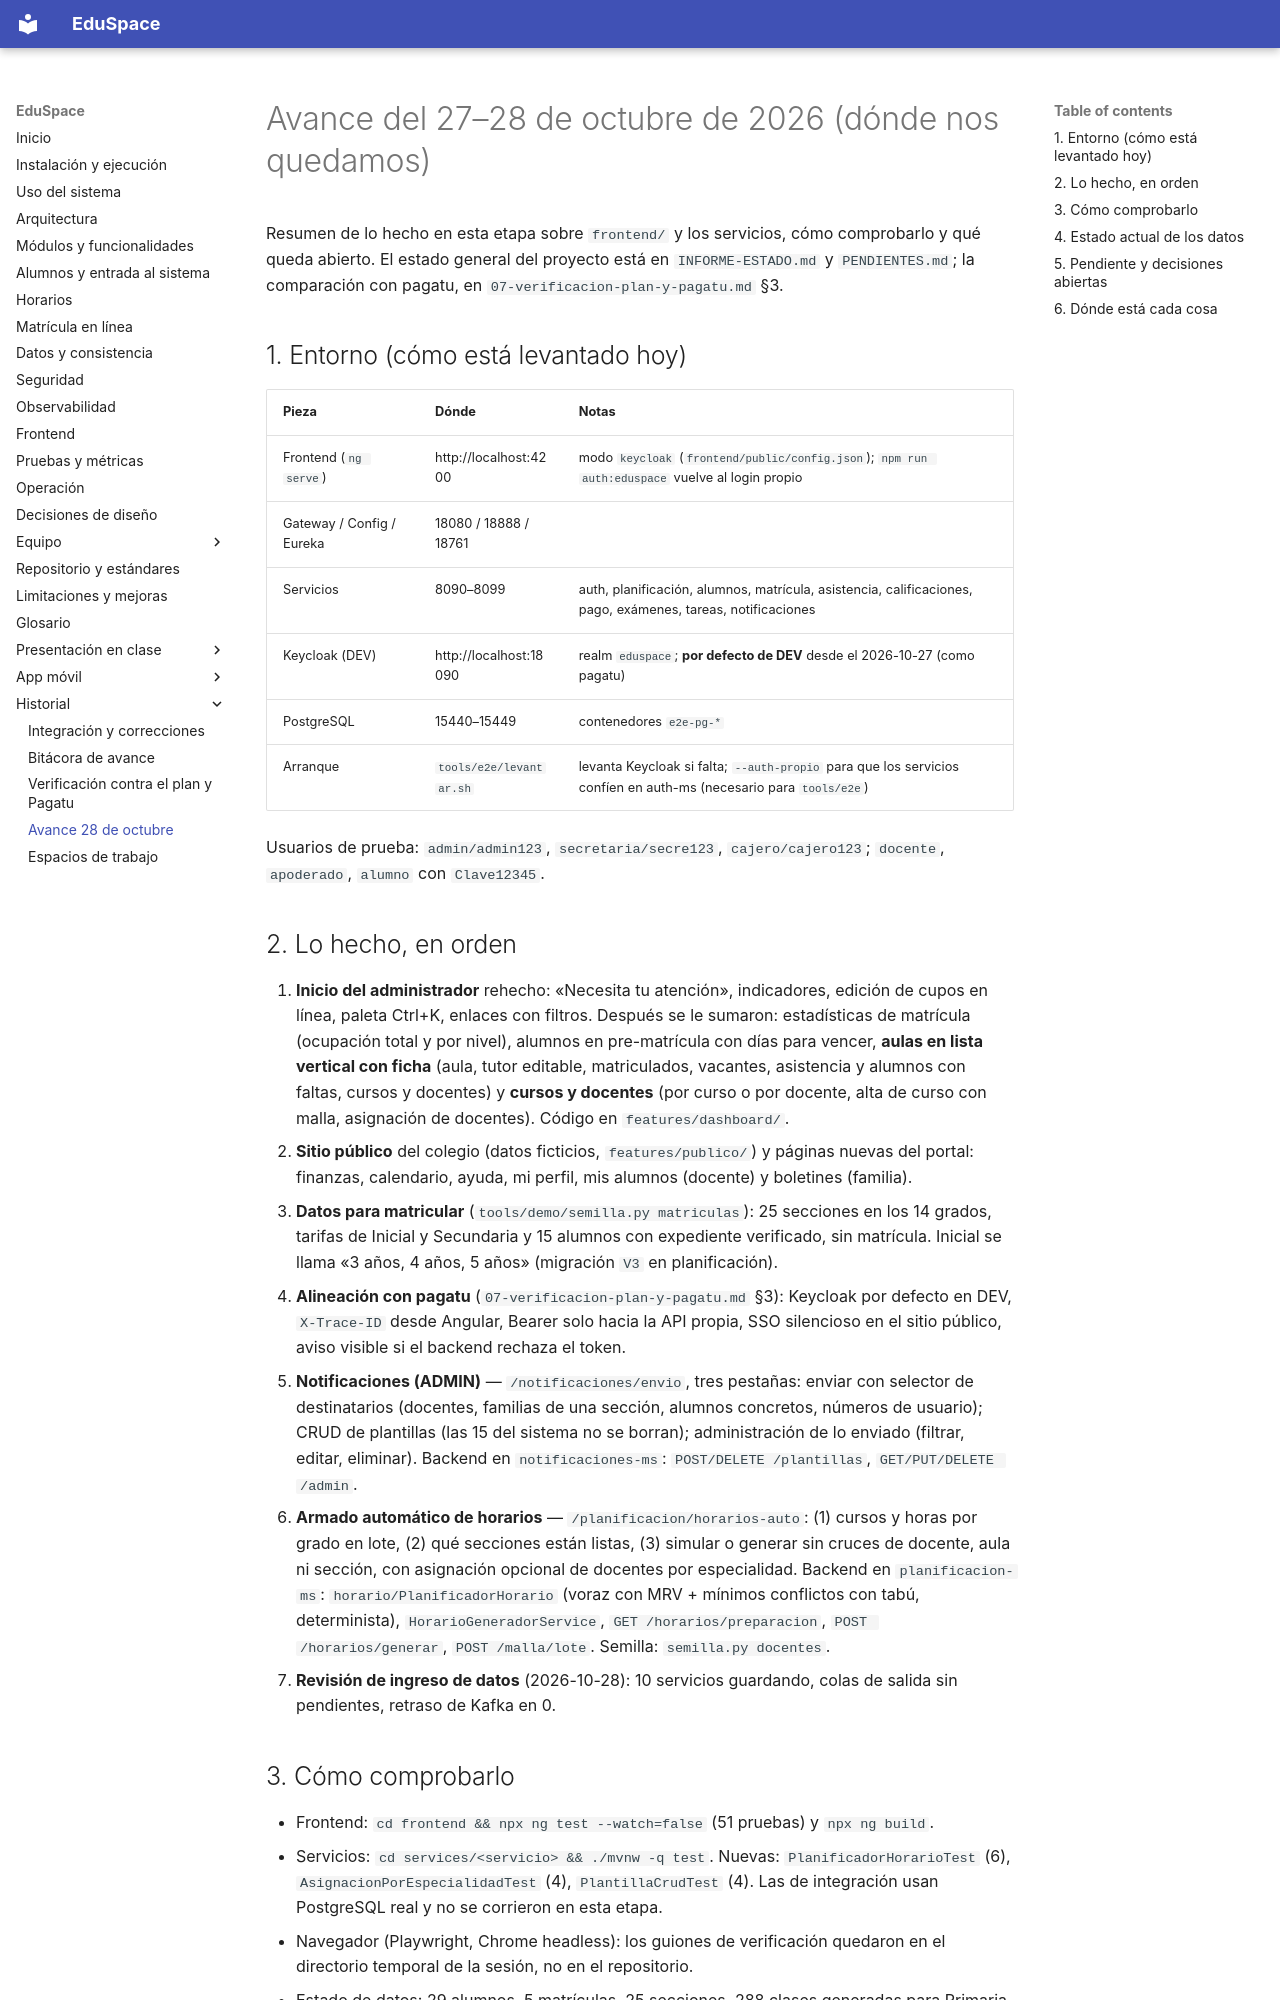

repository: hrems-dev/plataforma-EDUSPACE · page: 08-avance-2026-10-28/index.html · generator: mkdocs

# Avance del 27–28 de octubre de 2026 (dónde nos quedamos)

Resumen de lo hecho en esta etapa sobre `frontend/` y los servicios, cómo comprobarlo y qué queda abierto. El estado general del
proyecto está en `INFORME-ESTADO.md` y `PENDIENTES.md`; la comparación con pagatu, en `07-verificacion-plan-y-pagatu.md` §3.

## 1. Entorno (cómo está levantado hoy)
| Pieza | Dónde | Notas |
|---|---|---|
| Frontend (`ng serve`) | http://localhost:4200 | modo `keycloak` (`frontend/public/config.json`); `npm run auth:eduspace` vuelve al login propio |
| Gateway / Config / Eureka | 18080 / 18888 / 18761 | |
| Servicios | 8090–8099 | auth, planificación, alumnos, matrícula, asistencia, calificaciones, pago, exámenes, tareas, notificaciones |
| Keycloak (DEV) | http://localhost:18090 | realm `eduspace`; **por defecto de DEV** desde el 2026-10-27 (como pagatu) |
| PostgreSQL | 15440–15449 | contenedores `e2e-pg-*` |
| Arranque | `tools/e2e/levantar.sh` | levanta Keycloak si falta; `--auth-propio` para que los servicios confíen en auth-ms (necesario para `tools/e2e`) |

Usuarios de prueba: `admin/admin123`, `secretaria/secre123`, `cajero/cajero123`; `docente`, `apoderado`, `alumno` con `Clave12345`.

## 2. Lo hecho, en orden
1. **Inicio del administrador** rehecho: «Necesita tu atención», indicadores, edición de cupos en línea, paleta Ctrl+K, enlaces con filtros.
   Después se le sumaron: estadísticas de matrícula (ocupación total y por nivel), alumnos en pre-matrícula con días para vencer, **aulas en
   lista vertical con ficha** (aula, tutor editable, matriculados, vacantes, asistencia y alumnos con faltas, cursos y docentes) y
   **cursos y docentes** (por curso o por docente, alta de curso con malla, asignación de docentes). Código en `features/dashboard/`.
2. **Sitio público** del colegio (datos ficticios, `features/publico/`) y páginas nuevas del portal: finanzas, calendario, ayuda,
   mi perfil, mis alumnos (docente) y boletines (familia).
3. **Datos para matricular** (`tools/demo/semilla.py matriculas`): 25 secciones en los 14 grados, tarifas de Inicial y Secundaria y
   15 alumnos con expediente verificado, sin matrícula. Inicial se llama «3 años, 4 años, 5 años» (migración `V3` en planificación).
4. **Alineación con pagatu** (`07-verificacion-plan-y-pagatu.md` §3): Keycloak por defecto en DEV, `X-Trace-ID` desde Angular,
   Bearer solo hacia la API propia, SSO silencioso en el sitio público, aviso visible si el backend rechaza el token.
5. **Notificaciones (ADMIN)** — `/notificaciones/envio`, tres pestañas: enviar con selector de destinatarios (docentes, familias de una
   sección, alumnos concretos, números de usuario); CRUD de plantillas (las 15 del sistema no se borran); administración de lo enviado
   (filtrar, editar, eliminar). Backend en `notificaciones-ms`: `POST/DELETE /plantillas`, `GET/PUT/DELETE /admin`.
6. **Armado automático de horarios** — `/planificacion/horarios-auto`: (1) cursos y horas por grado en lote, (2) qué secciones están
   listas, (3) simular o generar sin cruces de docente, aula ni sección, con asignación opcional de docentes por especialidad.
   Backend en `planificacion-ms`: `horario/PlanificadorHorario` (voraz con MRV + mínimos conflictos con tabú, determinista),
   `HorarioGeneradorService`, `GET /horarios/preparacion`, `POST /horarios/generar`, `POST /malla/lote`. Semilla: `semilla.py docentes`.
7. **Revisión de ingreso de datos** (2026-10-28): 10 servicios guardando, colas de salida sin pendientes, retraso de Kafka en 0.
